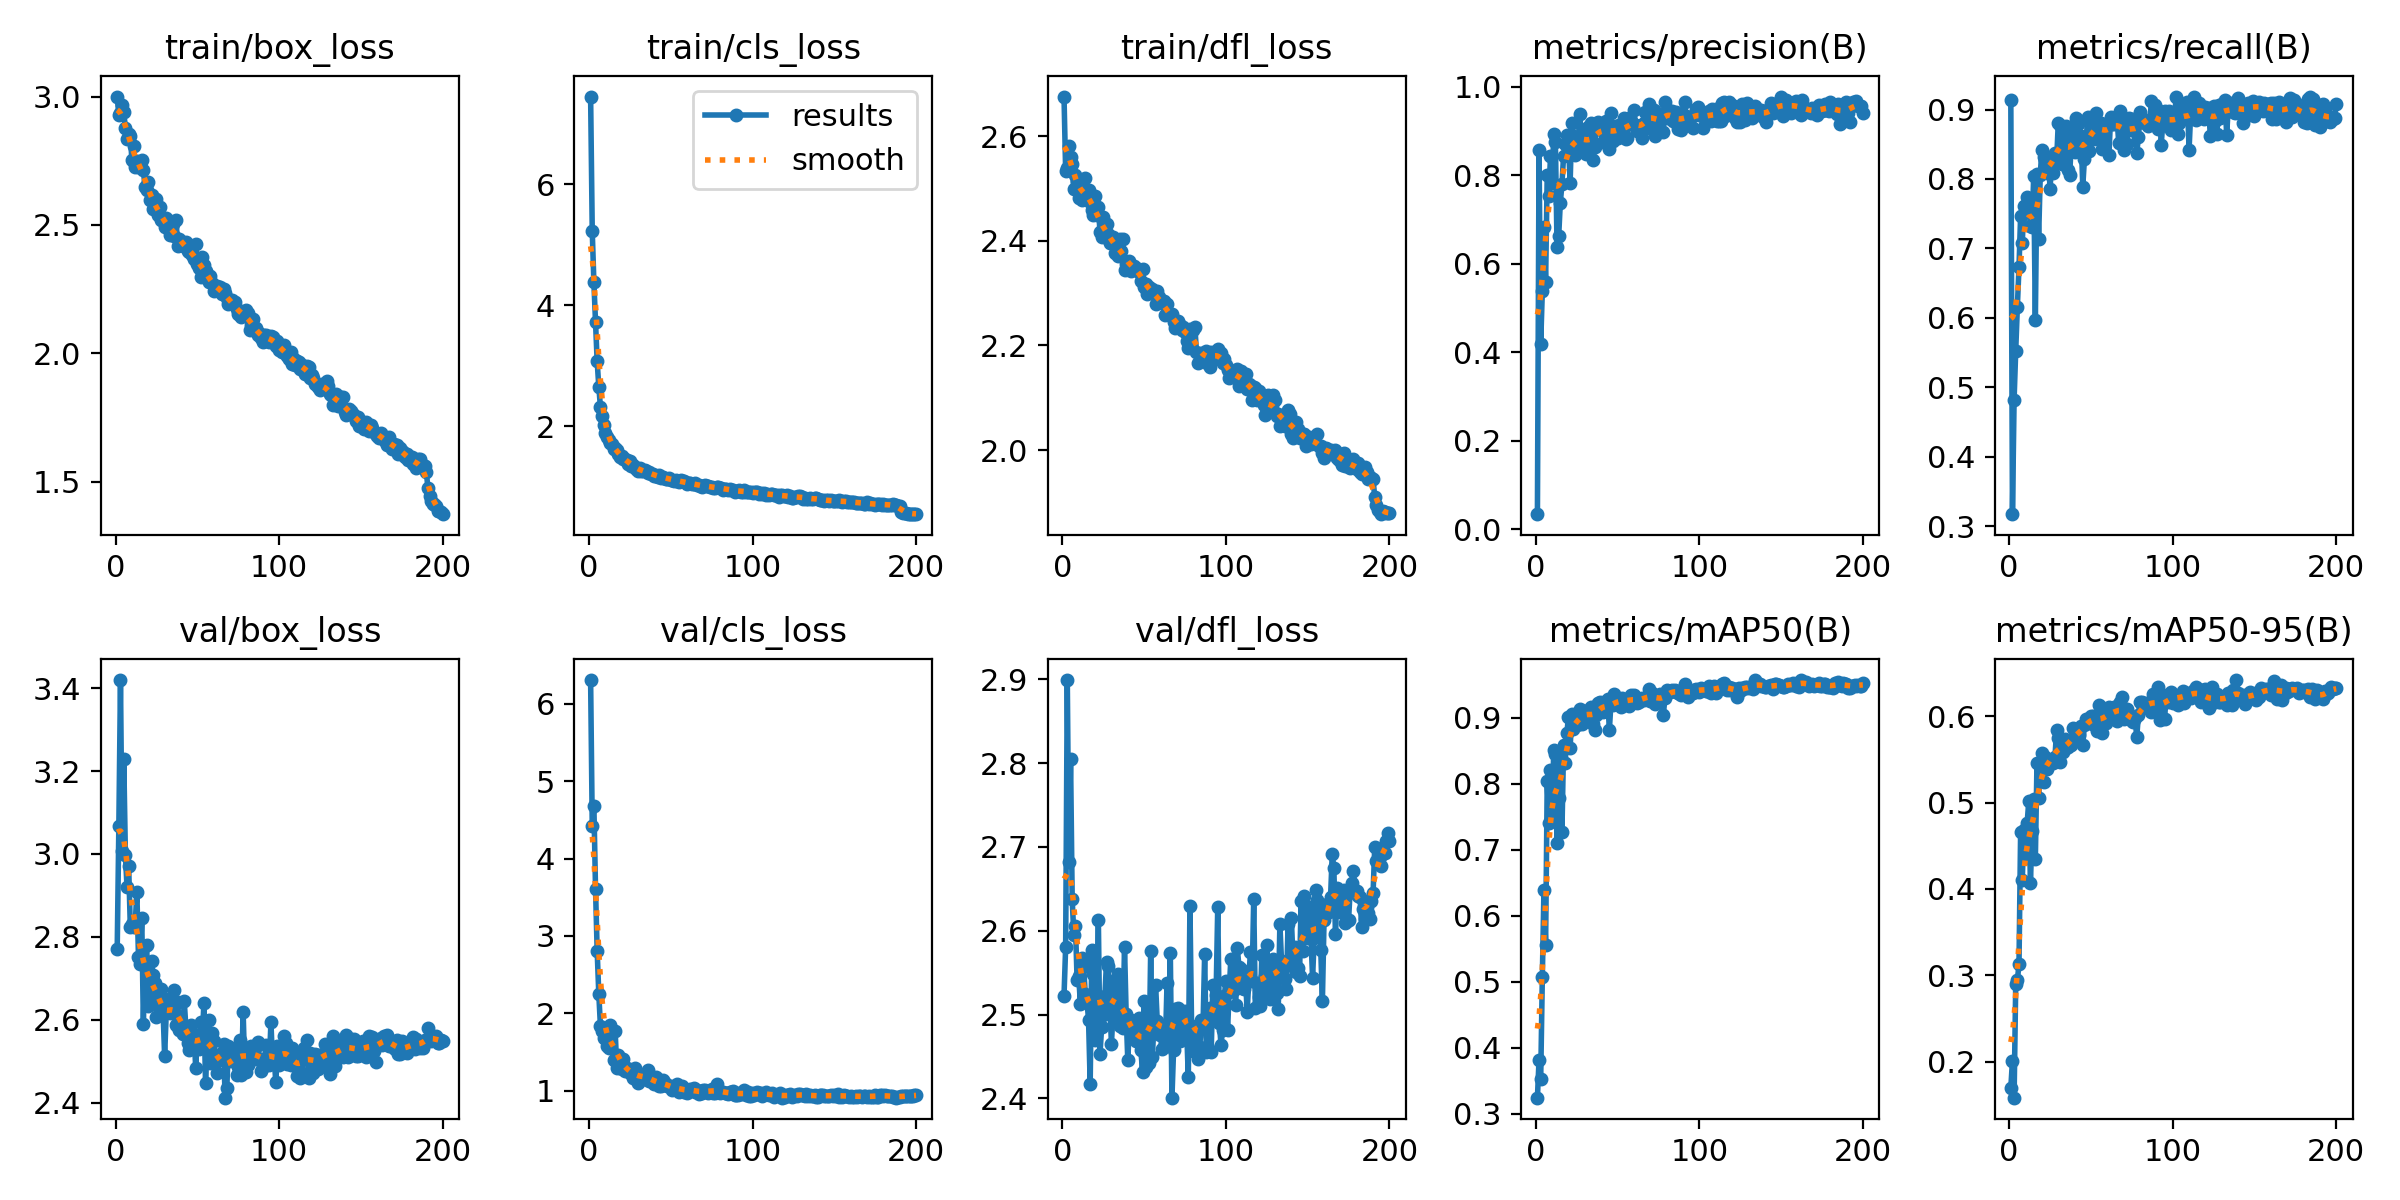

The file beside this chart, header and first rows:
epoch, time, train/box_loss, train/cls_loss, train/dfl_loss, metrics/precision(B), metrics/recall(B), metrics/mAP50(B), metrics/mAP50-95(B), val/box_loss, val/cls_loss, val/dfl_loss, lr/pg0, lr/pg1, lr/pg2
1, 15.77, 3.001, 7.452, 2.676, 0.03455, 0.9142, 0.324, 0.1693, 2.772, 6.309, 2.522, 0.000545, 0.000545, 0.000545
2, 29.79, 2.93, 5.221, 2.533, 0.8571, 0.3171, 0.3816, 0.2011, 3.067, 4.419, 2.581, 0.001095, 0.001095, 0.001095
3, 43.82, 2.935, 4.377, 2.539, 0.4187, 0.4818, 0.3516, 0.1581, 3.419, 4.682, 2.899, 0.00164, 0.00164, 0.00164
4, 57.7, 2.969, 3.725, 2.582, 0.5384, 0.5526, 0.5066, 0.2893, 3.007, 3.608, 2.682, 0.001642, 0.001642, 0.001642
5, 71.51, 2.94, 3.072, 2.561, 0.6841, 0.6157, 0.6388, 0.2941, 3.23, 2.81, 2.805, 0.001634, 0.001634, 0.001634
6, 85.44, 2.88, 2.654, 2.546, 0.5586, 0.6733, 0.5548, 0.3128, 2.997, 2.251, 2.637, 0.001626, 0.001626, 0.001626
7, 99.38, 2.835, 2.317, 2.499, 0.8014, 0.7473, 0.8043, 0.4665, 2.92, 1.834, 2.595, 0.001617, 0.001617, 0.001617
8, 113.1, 2.855, 2.16, 2.526, 0.7523, 0.7083, 0.7401, 0.4099, 2.971, 1.771, 2.606, 0.001609, 0.001609, 0.001609
9, 127.2, 2.848, 2.019, 2.514, 0.844, 0.7618, 0.8214, 0.4688, 2.825, 1.677, 2.541, 0.001601, 0.001601, 0.001601
10, 140.9, 2.754, 1.888, 2.481, 0.7831, 0.7619, 0.7539, 0.4364, 2.83, 1.675, 2.546, 0.001593, 0.001593, 0.001593
11, 154.8, 2.806, 1.812, 2.496, 0.8935, 0.7734, 0.8513, 0.4765, 2.825, 1.571, 2.513, 0.001584, 0.001584, 0.001584
12, 168.6, 2.728, 1.766, 2.478, 0.875, 0.7653, 0.8451, 0.5024, 2.83, 1.544, 2.568, 0.001576, 0.001576, 0.001576
13, 182.5, 2.75, 1.726, 2.488, 0.638, 0.7323, 0.7095, 0.4066, 2.909, 1.847, 2.558, 0.001568, 0.001568, 0.001568
14, 196.4, 2.727, 1.705, 2.52, 0.6623, 0.7307, 0.7787, 0.467, 2.753, 1.766, 2.524, 0.00156, 0.00156, 0.00156
15, 210.2, 2.737, 1.622, 2.484, 0.7384, 0.805, 0.836, 0.5049, 2.734, 1.397, 2.517, 0.001551, 0.001551, 0.001551
16, 224.1, 2.755, 1.632, 2.497, 0.7799, 0.5966, 0.7273, 0.4349, 2.846, 1.775, 2.494, 0.001543, 0.001543, 0.001543
17, 238, 2.713, 1.608, 2.474, 0.8444, 0.8078, 0.858, 0.5457, 2.589, 1.29, 2.417, 0.001535, 0.001535, 0.001535
18, 251.7, 2.649, 1.536, 2.459, 0.8698, 0.714, 0.831, 0.5051, 2.779, 1.462, 2.576, 0.001527, 0.001527, 0.001527
19, 265.7, 2.635, 1.482, 2.449, 0.8909, 0.8056, 0.8769, 0.5421, 2.781, 1.367, 2.548, 0.001518, 0.001518, 0.001518
20, 279.5, 2.667, 1.502, 2.485, 0.8772, 0.8425, 0.9012, 0.5578, 2.634, 1.272, 2.47, 0.00151, 0.00151, 0.00151
21, 293.3, 2.599, 1.461, 2.45, 0.7818, 0.831, 0.8539, 0.5235, 2.648, 1.404, 2.499, 0.001502, 0.001502, 0.001502
22, 307.2, 2.617, 1.447, 2.465, 0.9185, 0.8275, 0.9056, 0.5528, 2.742, 1.258, 2.613, 0.001494, 0.001494, 0.001494
23, 321.1, 2.564, 1.44, 2.417, 0.8881, 0.8087, 0.8834, 0.5392, 2.708, 1.292, 2.453, 0.001485, 0.001485, 0.001485
24, 334.8, 2.567, 1.372, 2.408, 0.846, 0.8322, 0.8919, 0.545, 2.689, 1.256, 2.485, 0.001477, 0.001477, 0.001477
25, 348.7, 2.603, 1.421, 2.445, 0.8743, 0.7856, 0.8889, 0.55, 2.606, 1.232, 2.5, 0.001469, 0.001469, 0.001469
26, 362.5, 2.537, 1.336, 2.408, 0.8796, 0.8258, 0.9004, 0.549, 2.657, 1.232, 2.523, 0.001461, 0.001461, 0.001461
27, 376.4, 2.569, 1.356, 2.432, 0.9386, 0.8086, 0.9131, 0.5455, 2.673, 1.168, 2.563, 0.001452, 0.001452, 0.001452
28, 390.3, 2.52, 1.319, 2.413, 0.8577, 0.837, 0.8903, 0.5526, 2.676, 1.292, 2.557, 0.001444, 0.001444, 0.001444
29, 404.2, 2.524, 1.282, 2.396, 0.9027, 0.8255, 0.9049, 0.5844, 2.626, 1.193, 2.511, 0.001436, 0.001436, 0.001436
30, 418.2, 2.493, 1.253, 2.404, 0.8594, 0.88, 0.9078, 0.5751, 2.512, 1.1, 2.465, 0.001428, 0.001428, 0.001428
31, 431.7, 2.526, 1.307, 2.408, 0.8477, 0.8781, 0.9109, 0.5472, 2.619, 1.202, 2.504, 0.001419, 0.001419, 0.001419
32, 445.7, 2.492, 1.252, 2.377, 0.91, 0.821, 0.9017, 0.5633, 2.649, 1.176, 2.542, 0.001411, 0.001411, 0.001411
33, 459.2, 2.462, 1.254, 2.389, 0.871, 0.841, 0.9131, 0.5588, 2.615, 1.201, 2.511, 0.001403, 0.001403, 0.001403
34, 473.1, 2.479, 1.27, 2.371, 0.9175, 0.8622, 0.9165, 0.5742, 2.642, 1.154, 2.549, 0.001395, 0.001395, 0.001395
35, 487, 2.503, 1.249, 2.403, 0.834, 0.877, 0.8901, 0.5629, 2.632, 1.194, 2.486, 0.001386, 0.001386, 0.001386
36, 500.6, 2.457, 1.228, 2.381, 0.8634, 0.8129, 0.8812, 0.5651, 2.671, 1.264, 2.494, 0.001378, 0.001378, 0.001378
37, 514.5, 2.518, 1.243, 2.403, 0.9124, 0.8058, 0.9035, 0.5675, 2.588, 1.126, 2.484, 0.00137, 0.00137, 0.00137
38, 528.4, 2.417, 1.204, 2.343, 0.9212, 0.854, 0.9219, 0.5669, 2.643, 1.118, 2.581, 0.001362, 0.001362, 0.001362
39, 542.4, 2.444, 1.204, 2.357, 0.9071, 0.8673, 0.9245, 0.5866, 2.575, 1.12, 2.501, 0.001353, 0.001353, 0.001353
40, 556.2, 2.426, 1.169, 2.359, 0.9091, 0.8386, 0.917, 0.5737, 2.576, 1.086, 2.445, 0.001345, 0.001345, 0.001345
41, 570.1, 2.417, 1.178, 2.361, 0.8764, 0.8877, 0.9094, 0.5828, 2.565, 1.176, 2.489, 0.001337, 0.001337, 0.001337
42, 583.8, 2.431, 1.166, 2.342, 0.896, 0.8791, 0.9237, 0.5812, 2.644, 1.113, 2.494, 0.001329, 0.001329, 0.001329
43, 597.6, 2.432, 1.192, 2.35, 0.922, 0.8431, 0.9246, 0.5786, 2.581, 1.064, 2.485, 0.00132, 0.00132, 0.00132
44, 611.6, 2.4, 1.144, 2.352, 0.9155, 0.8619, 0.9278, 0.5893, 2.544, 1.056, 2.472, 0.001312, 0.001312, 0.001312
45, 625.3, 2.396, 1.156, 2.349, 0.8591, 0.7891, 0.8819, 0.5675, 2.527, 1.141, 2.469, 0.001304, 0.001304, 0.001304
46, 639.1, 2.398, 1.142, 2.345, 0.9402, 0.8286, 0.9235, 0.59, 2.588, 1.106, 2.483, 0.001296, 0.001296, 0.001296
47, 653, 2.385, 1.132, 2.341, 0.8785, 0.852, 0.9197, 0.5976, 2.539, 1.085, 2.496, 0.001287, 0.001287, 0.001287
48, 666.7, 2.366, 1.131, 2.322, 0.8934, 0.8898, 0.9365, 0.593, 2.564, 1.058, 2.458, 0.001279, 0.001279, 0.001279
49, 680.5, 2.427, 1.147, 2.346, 0.9117, 0.8398, 0.9244, 0.5968, 2.484, 1.059, 2.432, 0.001271, 0.001271, 0.001271
50, 694.4, 2.348, 1.113, 2.312, 0.8853, 0.8826, 0.9245, 0.6003, 2.563, 1.063, 2.516, 0.001263, 0.001263, 0.001263
51, 708.2, 2.334, 1.114, 2.317, 0.9145, 0.8628, 0.9276, 0.6009, 2.53, 1.009, 2.437, 0.001254, 0.001254, 0.001254
52, 722.2, 2.297, 1.087, 2.298, 0.9116, 0.8576, 0.9165, 0.59, 2.596, 1.021, 2.485, 0.001246, 0.001246, 0.001246
53, 736.2, 2.373, 1.116, 2.312, 0.898, 0.8946, 0.93, 0.6, 2.551, 1.027, 2.442, 0.001238, 0.001238, 0.001238
54, 750.1, 2.342, 1.095, 2.303, 0.9301, 0.8766, 0.9232, 0.5828, 2.64, 1.086, 2.576, 0.00123, 0.00123, 0.00123
55, 764, 2.322, 1.07, 2.307, 0.8825, 0.8747, 0.9271, 0.6137, 2.448, 0.9809, 2.449, 0.001221, 0.001221, 0.001221
56, 777.8, 2.298, 1.105, 2.304, 0.8848, 0.8813, 0.9276, 0.5993, 2.542, 1.024, 2.489, 0.001213, 0.001213, 0.001213
57, 791.8, 2.278, 1.087, 2.28, 0.9292, 0.8435, 0.9171, 0.5813, 2.601, 1.053, 2.536, 0.001205, 0.001205, 0.001205
58, 805.7, 2.299, 1.086, 2.304, 0.9236, 0.8772, 0.9343, 0.6059, 2.496, 0.9758, 2.492, 0.001197, 0.001197, 0.001197
59, 819.5, 2.274, 1.07, 2.292, 0.9161, 0.8752, 0.929, 0.5922, 2.569, 1.011, 2.484, 0.001188, 0.001188, 0.001188
60, 833.4, 2.241, 1.046, 2.282, 0.9482, 0.8791, 0.9343, 0.5993, 2.55, 0.9719, 2.475, 0.00118, 0.00118, 0.00118
... 140 more rows
